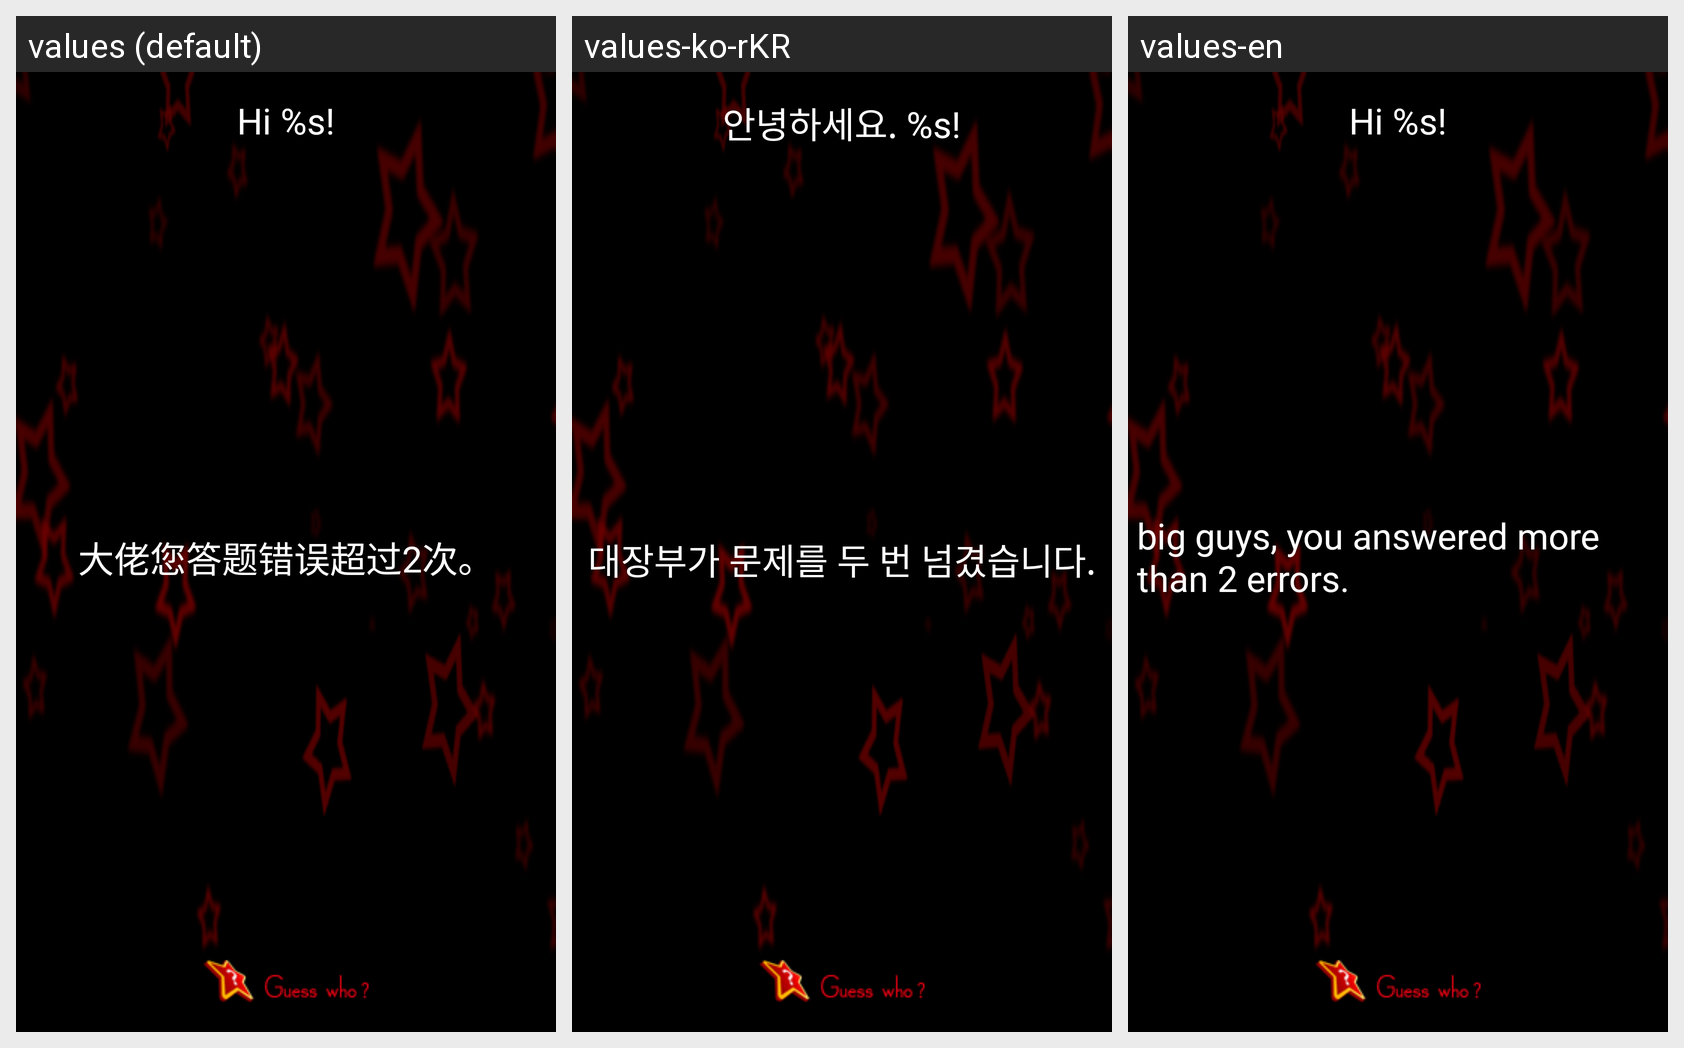

Here is an Android app screen in its default locale and in the app's own translations. Write out the translated-string differences for the strings that appear on this screen.
Android screen res/layout/aheadoftime.xml rendered under 3 locales, left to right: values (default), values-ko-rKR, values-en. Device: Nexus 5 (rendered at 1080×1920; each locale shown at half size, 540×960, under a caption strip naming it); theme AppTheme.
Strings drawn on this screen, with the default value and each locale's value (text and hints the layout hard-codes, and strings that could not be matched under every locale, appear in the picture but are not listed):

hi_title
  values: Hi %s!
  values-ko-rKR: 안녕하세요. %s!
  values-en: Hi %s!

aheadover
  values: 大佬您答题错误超过2次。
  values-ko-rKR: 대장부가 문제를 두 번 넘겼습니다.
  values-en: big guys, you answered more than 2 errors.
